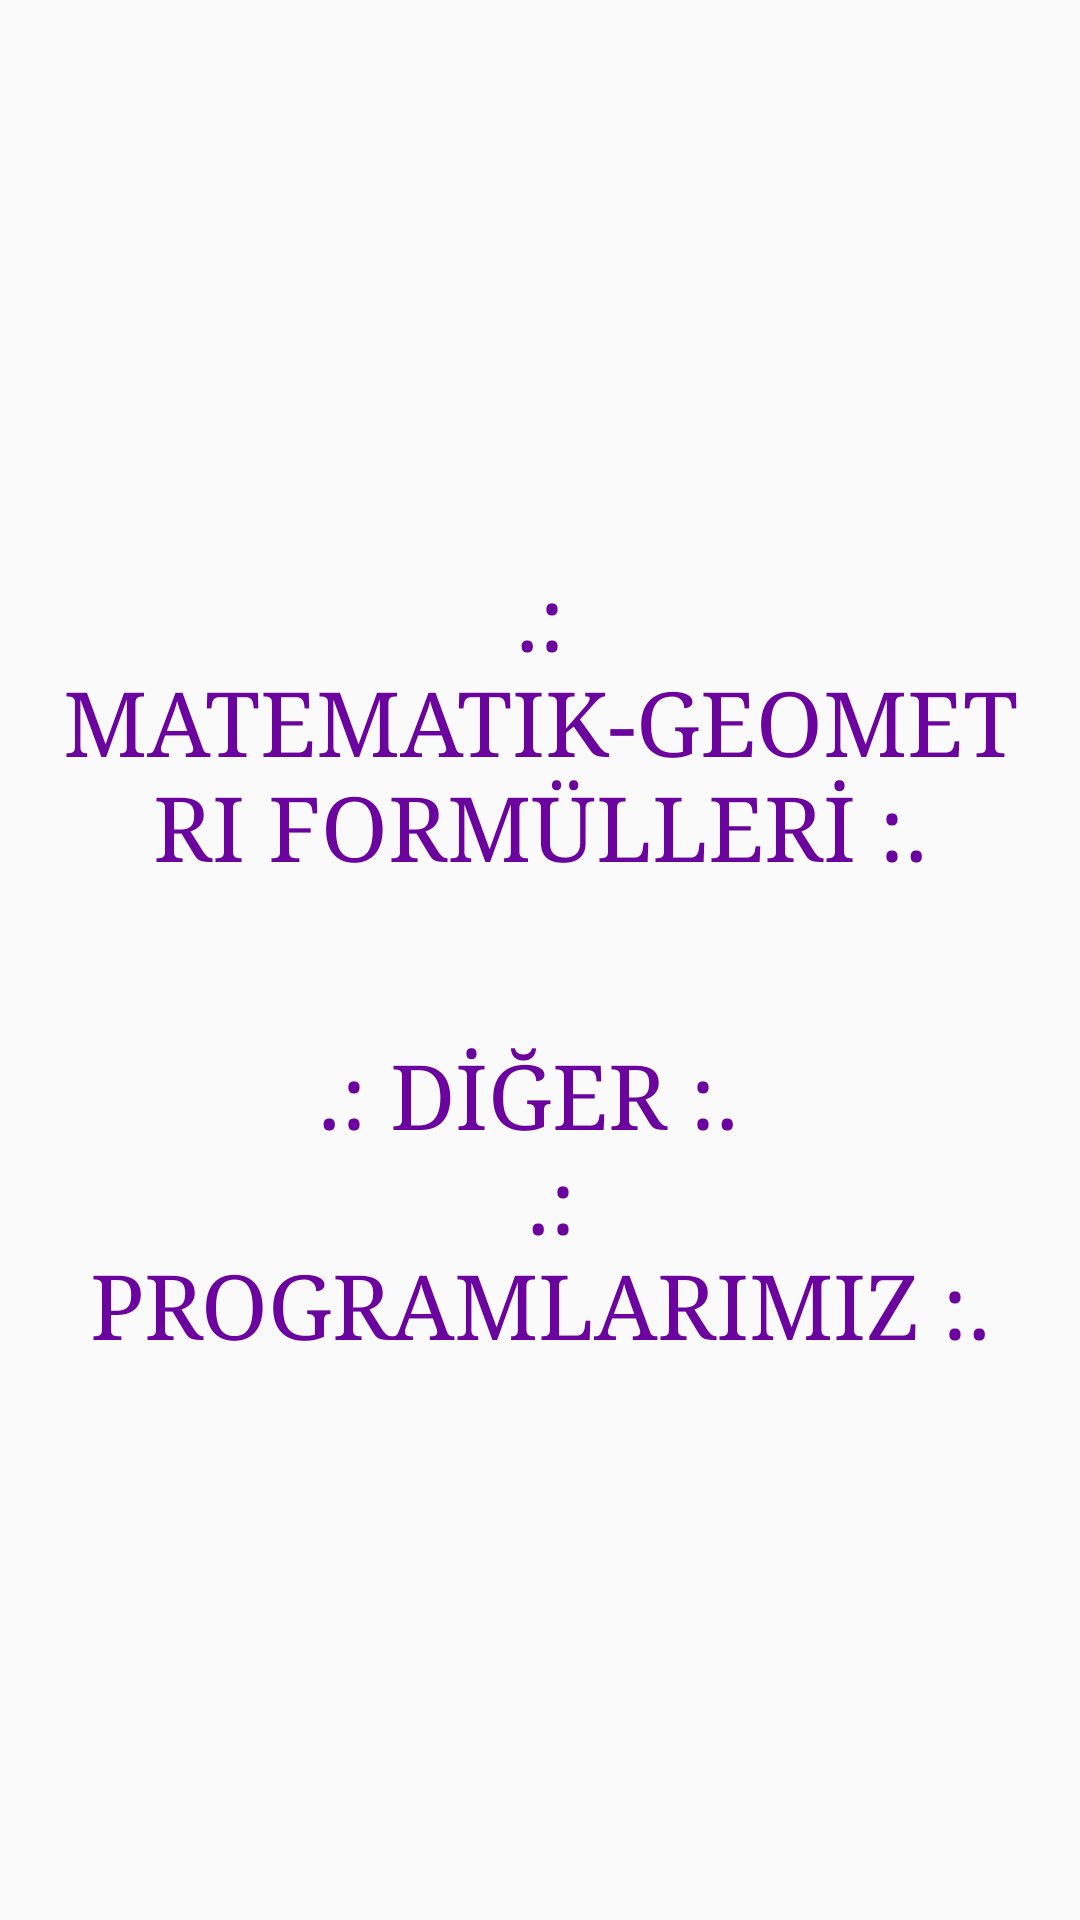

Write the Android layout XML for this screen, with the resource values it uses.
<!-- AndroidManifest.xml: application theme AppTheme -->
<!-- res/layout/uygulama_urunlerimiz.xml -->
<?xml version="1.0" encoding="utf-8"?>
<LinearLayout xmlns:android="http://schemas.android.com/apk/res/android"
    xmlns:tools="http://schemas.android.com/tools"
    android:layout_width="wrap_content"
    android:layout_height="match_parent"
    android:gravity="center_vertical|center_horizontal"
    android:orientation="vertical">

    <Button
        android:id="@+id/button1"
        android:layout_width="match_parent"
        android:layout_height="wrap_content"
        android:layout_marginLeft="@dimen/uygulama_bosluk_1"
        android:layout_marginRight="@dimen/uygulama_bosluk_1"
        android:background="@drawable/uygulama_bg_matematik"
        android:text="@string/uygulama_baslik_2"
        android:textColor="@color/uyari_textColor_1"
        android:textSize="@dimen/uygulama_textsize_1"
        android:typeface="serif"
        tools:ignore="ButtonStyle,HardcodedText" />

    <Button
        android:id="@+id/button2"
        android:layout_width="wrap_content"
        android:layout_height="wrap_content"
        android:layout_marginLeft="@dimen/uygulama_bosluk_1"
        android:layout_marginRight="@dimen/uygulama_bosluk_1"
        android:layout_marginTop="@dimen/uygulama_bosluk_2"
        android:background="@drawable/uygulama_bg_uygulamalarimiz"
        android:text="@string/uygulama_baslik_3"
        android:textColor="@color/uyari_textColor_1"
        android:textSize="@dimen/uygulama_textsize_1"
        android:typeface="serif"
        tools:ignore="HardcodedText,InefficientWeight,NestedWeights,ObsoleteLayoutParam,UnusedAttribute" />

</LinearLayout>
<!-- resources referenced by this layout -->
<resources>
  <color name="uyari_textColor_1">#6b049e</color>
  <dimen name="uygulama_bosluk_1">20dp</dimen>
  <dimen name="uygulama_bosluk_2">50dp</dimen>
  <dimen name="uygulama_textsize_1">30sp</dimen>
  <string name="uygulama_baslik_2">.: Matematik-Geometri FORMÜLLERİ :.</string>
  <string name="uygulama_baslik_3">.: DİĞER :. \n  .: PROGRAMLARIMIZ :. </string>
  <style name="AppTheme" parent="Theme.AppCompat.Light.DarkActionBar">
          
          <item name="colorPrimary">@color/colorPrimary</item>
          <item name="colorPrimaryDark">@color/colorPrimaryDark</item>
          <item name="colorAccent">@color/colorAccent</item>
      </style>
  <color name="colorPrimary">#008577</color>
  <color name="colorPrimaryDark">#00574B</color>
  <color name="colorAccent">#D81B60</color>
</resources>
